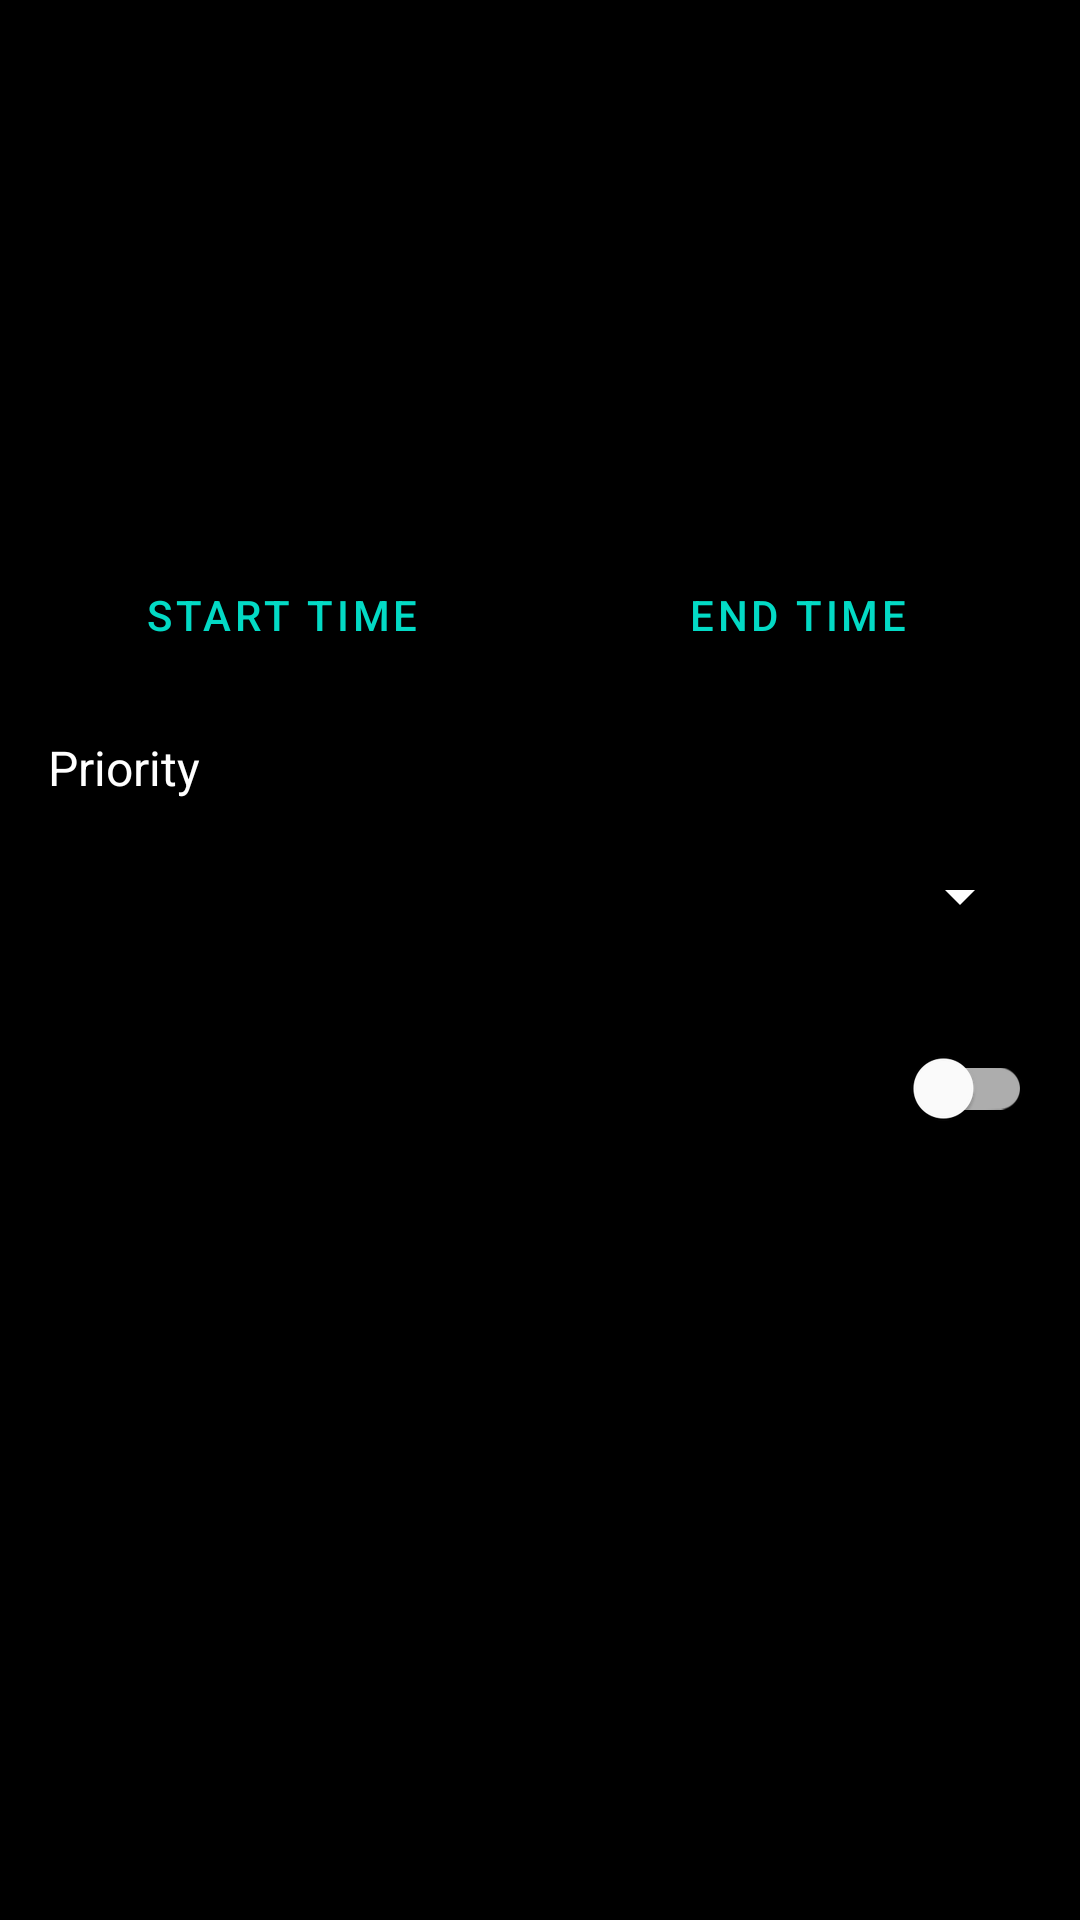

Android layout source for this screen:
<!-- AndroidManifest.xml: application theme Theme.MyApplication -->
<!-- res/layout/dialog_add_routine_item.xml -->
<?xml version="1.0" encoding="utf-8"?>

<androidx.core.widget.NestedScrollView
    xmlns:android="http://schemas.android.com/apk/res/android"
    xmlns:app="http://schemas.android.com/apk/res-auto"
    android:layout_width="match_parent"
    android:layout_height="wrap_content">

    <LinearLayout
        android:layout_width="match_parent"
        android:layout_height="wrap_content"
        android:orientation="vertical"
        android:padding="16dp">

        
        <com.google.android.material.textfield.TextInputLayout
            android:layout_width="match_parent"
            android:layout_height="wrap_content"
            android:hint="Title"
            style="@style/Widget.MaterialComponents.TextInputLayout.OutlinedBox">

            <com.google.android.material.textfield.TextInputEditText
                android:id="@+id/etItemTitle"
                android:layout_width="match_parent"
                android:layout_height="wrap_content"
                android:inputType="text"
                android:maxLines="1" />
        </com.google.android.material.textfield.TextInputLayout>

        
        <com.google.android.material.textfield.TextInputLayout
            android:layout_width="match_parent"
            android:layout_height="wrap_content"
            android:layout_marginTop="8dp"
            android:hint="Description (optional)"
            style="@style/Widget.MaterialComponents.TextInputLayout.OutlinedBox">

            <com.google.android.material.textfield.TextInputEditText
                android:id="@+id/etItemDescription"
                android:layout_width="match_parent"
                android:layout_height="wrap_content"
                android:inputType="textMultiLine"
                android:minLines="2"
                android:maxLines="4" />
        </com.google.android.material.textfield.TextInputLayout>

        
        <LinearLayout
            android:layout_width="match_parent"
            android:layout_height="wrap_content"
            android:layout_marginTop="16dp"
            android:orientation="horizontal">

            <com.google.android.material.button.MaterialButton
                android:id="@+id/btnStartTime"
                android:layout_width="0dp"
                android:layout_height="wrap_content"
                android:layout_weight="1"
                android:layout_marginEnd="8dp"
                android:text="Start Time"
                style="@style/Widget.MaterialComponents.Button.OutlinedButton" />

            <com.google.android.material.button.MaterialButton
                android:id="@+id/btnEndTime"
                android:layout_width="0dp"
                android:layout_height="wrap_content"
                android:layout_weight="1"
                android:layout_marginStart="8dp"
                android:text="End Time"
                style="@style/Widget.MaterialComponents.Button.OutlinedButton" />
        </LinearLayout>

        
        <TextView
            android:layout_width="wrap_content"
            android:layout_height="wrap_content"
            android:text="Priority"
            android:layout_marginTop="16dp"
            android:textSize="16sp" />

        <Spinner
            android:id="@+id/spinnerPriority"
            android:layout_width="match_parent"
            android:layout_height="wrap_content"
            android:layout_marginTop="8dp"
            android:minHeight="48dp" />

        
        <com.google.android.material.switchmaterial.SwitchMaterial
            android:id="@+id/switchFocusTime"
            android:layout_width="match_parent"
            android:layout_height="wrap_content"
            android:layout_marginTop="16dp"
            android:text="Focus Time"
            android:textSize="16sp" />

    </LinearLayout>
</androidx.core.widget.NestedScrollView>
<!-- resources referenced by this layout -->
<resources>
  <style name="Theme.MyApplication" parent="Theme.MaterialComponents.DayNight.NoActionBar">
          
          <item name="colorPrimary">@color/teal_200</item>
          <item name="colorPrimaryVariant">@color/teal_700</item>
          <item name="colorOnPrimary">@color/black</item>
          
          <item name="colorSecondary">@color/teal_200</item>
          <item name="colorSecondaryVariant">@color/teal_700</item>
          <item name="colorOnSecondary">@color/black</item>
          
          <item name="android:windowBackground">@color/black</item>
          <item name="android:textColor">@color/white</item>
          <item name="android:textColorPrimary">@color/white</item>
          <item name="android:textColorSecondary">@color/white</item>
          
          <item name="android:statusBarColor">@color/black</item>
      </style>
  <color name="teal_200">#FF03DAC5</color>
  <color name="teal_700">#FF018786</color>
  <color name="black">#FF000000</color>
  <color name="white">#FFFFFFFF</color>
</resources>
